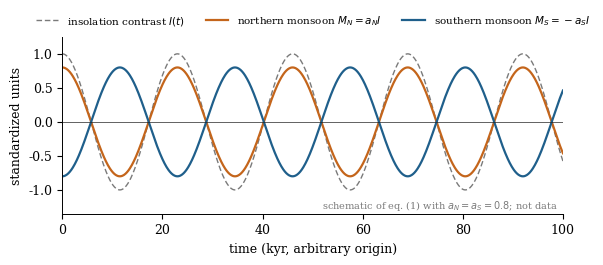

This chart was generated by the following Python code: (Note: this script raises an exception after producing the figure.)
import numpy as np
import matplotlib
matplotlib.use("Agg")
import matplotlib.pyplot as plt

plt.rcParams.update({
    "font.family": "serif", "font.size": 9, "axes.linewidth": 0.7,
    "axes.spines.top": False, "axes.spines.right": False,
    "pdf.fonttype": 42, "figure.dpi": 150,
})
out = "/home/claude/build/figures/"
BLUE, ORANGE, GREY, INK = "#1f5f8b", "#c4651b", "#7a7a7a", "#222222"

# ---------- Figure 1: idealized orbital dipole ----------
t = np.linspace(0, 100, 1000)           # kyr
I = np.cos(2*np.pi*t/23.0)
fig, ax = plt.subplots(figsize=(6.2, 2.7))
ax.plot(t, I, color=GREY, lw=1.0, ls=(0, (4, 2)), label=r"insolation contrast $I(t)$")
ax.plot(t, 0.8*I, color=ORANGE, lw=1.6, label=r"northern monsoon $M_N=a_N I$")
ax.plot(t, -0.8*I, color=BLUE, lw=1.6, label=r"southern monsoon $M_S=-a_S I$")
ax.axhline(0, color=INK, lw=0.5)
ax.set_xlabel("time (kyr, arbitrary origin)")
ax.set_ylabel("standardized units")
ax.set_xlim(0, 100); ax.set_ylim(-1.35, 1.25)
ax.legend(frameon=False, ncol=3, loc="lower center", bbox_to_anchor=(0.5, 1.0), fontsize=7.5, handlelength=2.2)
ax.text(99, -1.28, "schematic of eq. (1) with $a_N=a_S=0.8$; not data", ha="right", fontsize=7, color=GREY)
fig.tight_layout()
fig.savefig(out + "fig1_orbital_dipole.pdf")
plt.close(fig)

# ---------- Figure 2: common and difference modes ----------
dt = 0.05
tt = np.arange(0, 100, dt)
Iforc = np.cos(2*np.pi*tt/23.0)
lamD, a = 1.0, 1.0
lamC = 0.6
f = np.zeros_like(tt)
pulse = (tt > 52) & (tt < 58)
f[pulse] = -1.6                          # common-mode forcing (drying)
D = np.zeros_like(tt); C = np.zeros_like(tt)
for i in range(1, len(tt)):
    D[i] = D[i-1] + dt*(-lamD*D[i-1] + a*Iforc[i-1])
    C[i] = C[i-1] + dt*(-lamC*C[i-1] + f[i-1])
xN, xS = C + D, C - D

fig, axs = plt.subplots(3, 1, figsize=(6.2, 5.6), sharex=True,
                        gridspec_kw={"height_ratios": [1.15, 1, 1]})
ax = axs[0]
ax.plot(tt, xN, color=ORANGE, lw=1.4, label=r"$x_N=C+D$")
ax.plot(tt, xS, color=BLUE, lw=1.4, label=r"$x_S=C-D$")
ax.axhline(0, color=INK, lw=0.5)
ax.axvspan(52, 76, color="#e8e2d4", alpha=0.7, lw=0)
ax.set_ylabel("rainfall anomaly\n(wet $+$, dry $-$)")
ax.legend(frameon=False, ncol=2, loc="upper left", fontsize=8)
ax.text(64, 1.55, "both dry", ha="center", fontsize=8, color=INK)
ax = axs[1]
ax.plot(tt, D, color=INK, lw=1.4)
ax.axhline(0, color=INK, lw=0.5)
ax.axvspan(52, 76, color="#e8e2d4", alpha=0.7, lw=0)
ax.set_ylabel(r"difference mode $D$")
ax.text(64, -1.35, "dipole continues", ha="center", fontsize=8)
ax.set_ylim(-1.7, 1.4)
ax = axs[2]
ax.plot(tt, C, color=GREY, lw=1.6)
ax.axhline(0, color=INK, lw=0.5)
ax.axhline(-1.0, color=INK, lw=0.6, ls=(0, (3, 2)))
ax.text(1, -1.12, "detection threshold (schematic)", fontsize=7, color=INK, va="top")
ax.axvspan(52, 76, color="#e8e2d4", alpha=0.7, lw=0)
ax.set_ylabel(r"common mode $C$")
ax.set_xlabel("time (kyr, arbitrary origin)")
ax.set_xlim(0, 100)
fig.align_ylabels(axs)
fig.tight_layout(h_pad=0.6)
fig.savefig(out + "fig2_common_difference.pdf")
plt.close(fig)

# ---------- Figure 3: bifurcation structure ----------
beta = 1.0
fig, axs = plt.subplots(1, 2, figsize=(6.4, 2.9))
# (a) pitchfork, h = 0
ax = axs[0]
mu_neg = np.linspace(-1, 0, 200)
mu_pos = np.linspace(0, 1, 200)
ax.plot(mu_neg, 0*mu_neg, color=INK, lw=1.6)
ax.plot(mu_pos, 0*mu_pos, color=INK, lw=1.0, ls=(0, (3, 2)))
ax.plot(mu_pos, np.sqrt(mu_pos/beta), color=INK, lw=1.6)
ax.plot(mu_pos, -np.sqrt(mu_pos/beta), color=INK, lw=1.6)
ax.set_xlabel(r"control parameter $\mu(\mathbf{B})$")
ax.set_ylabel(r"equilibrium $C^*$")
ax.set_title(r"(a) unforced, $h=0$", fontsize=9, loc="left")
ax.text(-0.95, 0.12, "one stable\nstate", fontsize=7.5)
ax.text(0.30, 1.05, "two stable states", fontsize=7.5)
ax.text(0.30, 0.10, "unstable", fontsize=7, rotation=0)
ax.set_xlim(-1, 1); ax.set_ylim(-1.3, 1.3)
# (b) fold, mu = 1
ax = axs[1]
mu = 1.0
h = np.linspace(-0.7, 0.7, 4000)
Cs = np.linspace(-1.6, 1.6, 8001)
hh = -(mu*Cs - beta*Cs**3)              # h such that mu C - beta C^3 + h = 0
stable = (mu - 3*beta*Cs**2) < 0
for sel, ls, lw in [(stable, "-", 1.6), (~stable, (0, (3, 2)), 1.0)]:
    x = np.where(sel, hh, np.nan); y = np.where(sel, Cs, np.nan)
    # split into contiguous runs
    idx = np.where(~np.isnan(x))[0]
    runs = np.split(idx, np.where(np.diff(idx) != 1)[0] + 1)
    for r in runs:
        if len(r) > 1: ax.plot(x[r], y[r], color=INK, lw=lw, ls=ls)
hc = 2*mu**1.5/(3*np.sqrt(3*beta))
for s in (-1, 1):
    ax.axvline(s*hc, color=GREY, lw=0.5, ls=":")
ax.set_xlabel(r"perturbation $h$")
ax.set_ylabel(r"equilibrium $C^*$")
ax.set_title(r"(b) forced, $\mu=1$", fontsize=9, loc="left")
ax.text(hc+0.02, -1.45, r"$|h|=\dfrac{2\mu^{3/2}}{3\sqrt{3\beta}}$", fontsize=8, va="bottom")
ax.set_xlim(-0.7, 0.7); ax.set_ylim(-1.6, 1.6)
fig.tight_layout(w_pad=1.5)
fig.savefig(out + "fig3_bifurcation.pdf")
plt.close(fig)
print("done")
